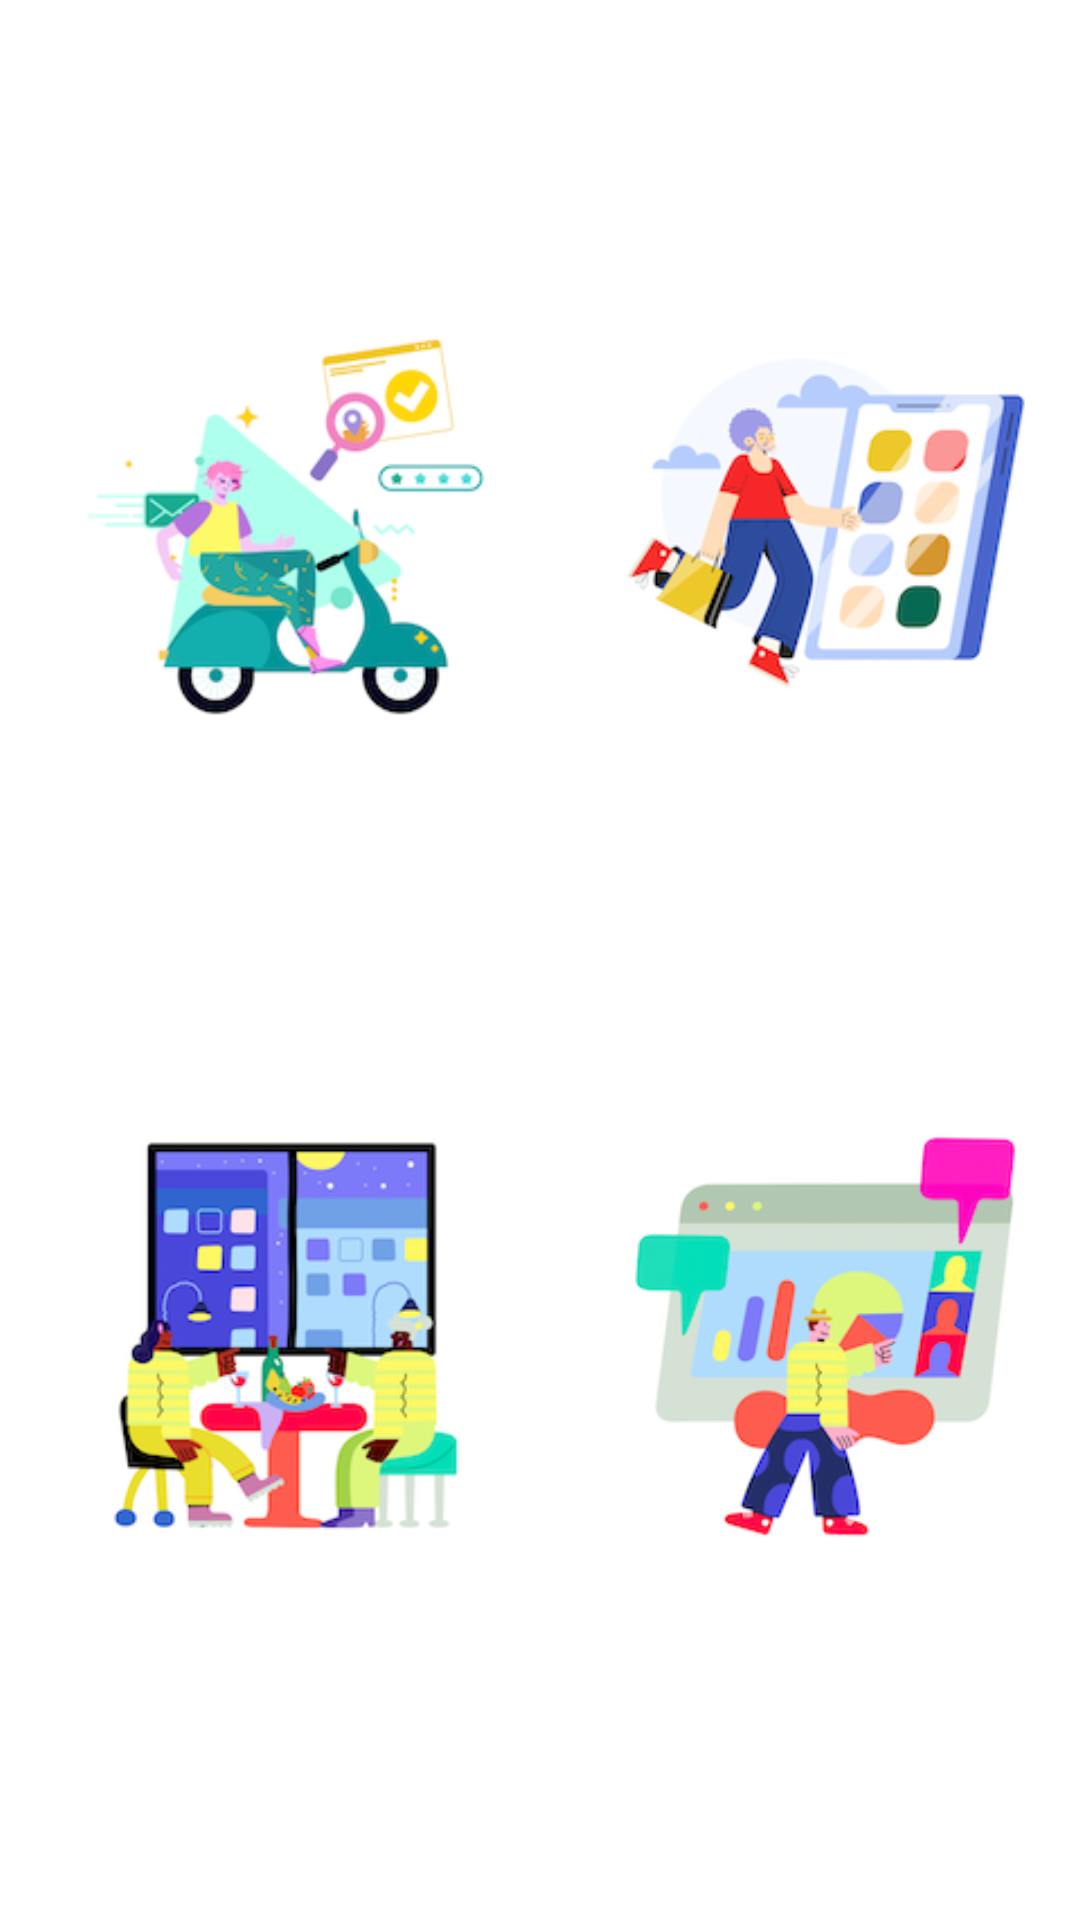

The Android layout XML behind this screen, and the referenced resources:
<!-- AndroidManifest.xml: application theme Theme.ImageSender -->
<!-- res/layout/activity_main.xml -->
<?xml version="1.0" encoding="utf-8"?>
<androidx.constraintlayout.widget.ConstraintLayout xmlns:android="http://schemas.android.com/apk/res/android"
    xmlns:app="http://schemas.android.com/apk/res-auto"
    xmlns:tools="http://schemas.android.com/tools"
    android:layout_width="match_parent"
    android:layout_height="match_parent"
    tools:context=".MainActivity">

    <ImageView
        android:id="@+id/image1"
        android:layout_width="150dp"
        android:layout_height="150dp"
        android:layout_marginStart="10dp"
        android:layout_marginTop="100dp"
        android:layout_marginEnd="19dp"
        android:onClick="onClicker"
        android:src="@drawable/flat1"
        app:layout_constraintEnd_toStartOf="@+id/image2"
        app:layout_constraintStart_toStartOf="parent"
        app:layout_constraintTop_toTopOf="parent" />

    <ImageView
        android:id="@+id/image2"
        android:layout_width="150dp"
        android:layout_height="150dp"
        android:layout_marginTop="100dp"
        android:onClick="onClicker"
        android:src="@drawable/flat33"
        app:layout_constraintEnd_toEndOf="parent"
        app:layout_constraintStart_toEndOf="@+id/image1"
        app:layout_constraintTop_toTopOf="parent" />

    <ImageView
        android:id="@+id/image3"
        android:layout_width="150dp"
        android:layout_height="150dp"
        android:layout_marginStart="9dp"
        android:layout_marginEnd="20dp"
        android:onClick="onClicker"
        app:layout_constraintBottom_toBottomOf="parent"
        app:layout_constraintEnd_toStartOf="@+id/image4"
        app:layout_constraintStart_toStartOf="parent"
        app:layout_constraintTop_toBottomOf="@+id/image1"
        android:src="@drawable/flat44" />

    <ImageView
        android:id="@+id/image4"
        android:layout_width="150dp"
        android:layout_height="150dp"
        android:onClick="onClicker"
        app:layout_constraintBottom_toBottomOf="parent"
        app:layout_constraintEnd_toEndOf="parent"
        app:layout_constraintStart_toEndOf="@+id/image3"
        app:layout_constraintTop_toBottomOf="@+id/image2"
        android:src="@drawable/flat66" />
</androidx.constraintlayout.widget.ConstraintLayout>
<!-- resources referenced by this layout -->
<resources>
  <!-- drawable flat1: png bitmap (drawable-v24, 23978 bytes) -->
  <!-- drawable flat33: png bitmap (drawable-v24, 23268 bytes) -->
  <!-- drawable flat44: png bitmap (drawable-v24, 29420 bytes) -->
  <!-- drawable flat66: png bitmap (drawable-v24, 23535 bytes) -->
  <style name="Theme.ImageSender" parent="Theme.MaterialComponents.DayNight.DarkActionBar">
          
          <item name="colorPrimary">@color/purple_500</item>
          <item name="colorPrimaryVariant">@color/purple_700</item>
          <item name="colorOnPrimary">@color/white</item>
          <item name="android:background">#FFFFFF</item>
          
          <item name="colorSecondary">@color/teal_200</item>
          <item name="colorSecondaryVariant">@color/teal_700</item>
          <item name="colorOnSecondary">@color/black</item>
          
          <item name="android:statusBarColor">?attr/colorPrimaryVariant</item>
          
      </style>
  <!-- not gathered from this repository: default colours our renderer supplied (Android Studio template values) -->
  <color name="purple_500">#FF6200EE</color>
  <color name="purple_700">#FF3700B3</color>
  <color name="teal_200">#FF03DAC5</color>
  <color name="teal_700">#FF018786</color>
  <color name="black">#FF000000</color>
  <color name="white">#FFFFFFFF</color>
</resources>
